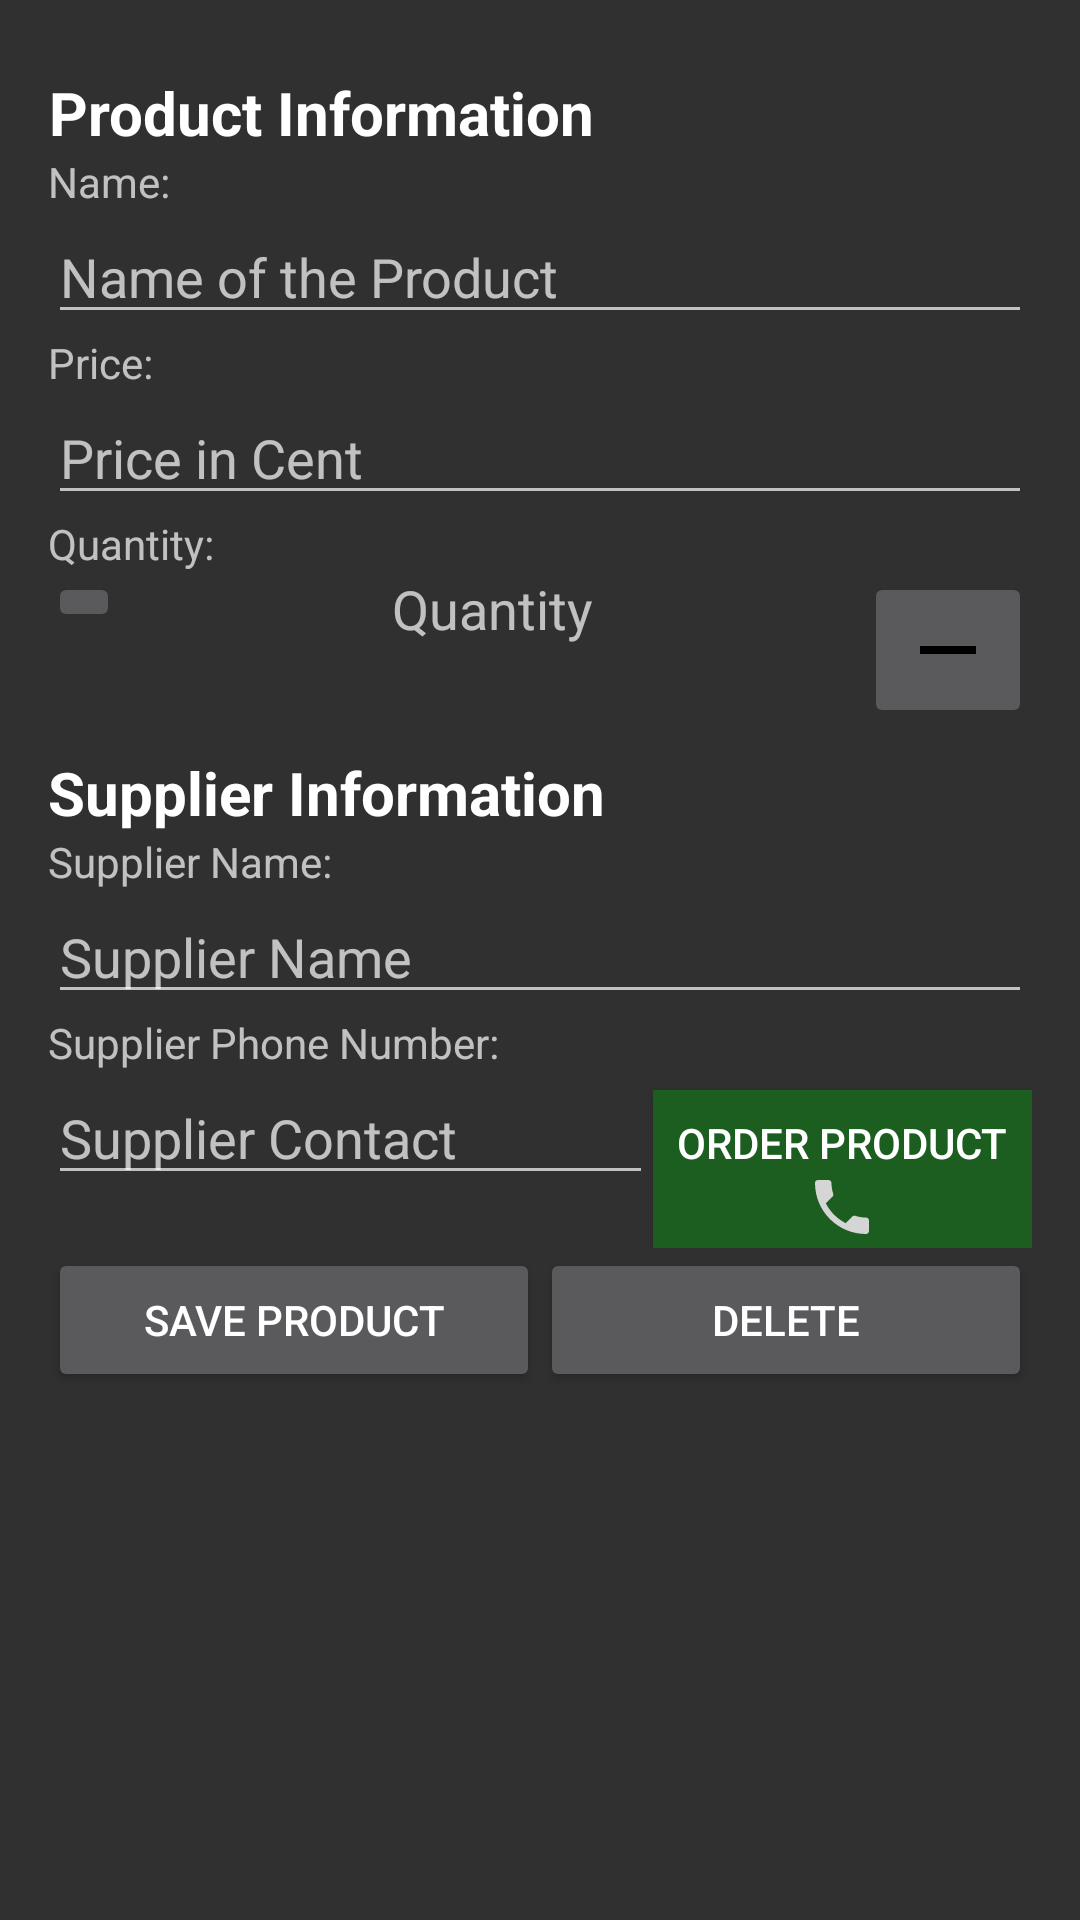

Android layout source for this screen:
<!-- AndroidManifest.xml: activity theme AppTheme -->
<!-- res/layout/activity_edit.xml -->
<?xml version="1.0" encoding="utf-8"?>
<ScrollView xmlns:android="http://schemas.android.com/apk/res/android"
    android:layout_width="match_parent"
    android:layout_height="match_parent">

    <LinearLayout
        android:layout_width="match_parent"
        android:layout_height="match_parent"
        android:orientation="vertical"
        android:padding="@dimen/general_view_margin">

        <TextView
            android:id="@+id/prodcut_info"
            style="@style/product_name"
            android:layout_width="wrap_content"
            android:layout_height="wrap_content"
            android:text="@string/product_information" />

        <TextView
            android:id="@+id/name_head"
            android:layout_width="wrap_content"
            android:layout_height="wrap_content"
            android:text="@string/product_name_head" />

        <EditText
            android:id="@+id/product_name"
            android:layout_width="match_parent"
            android:layout_height="wrap_content"
            android:hint="@string/product_name_hint"
            android:inputType="textMultiLine" />

        <TextView
            android:id="@+id/price_head"
            android:layout_width="wrap_content"
            android:layout_height="wrap_content"
            android:text="@string/product_price_head" />

        <EditText
            android:id="@+id/product_price"
            android:layout_width="match_parent"
            android:layout_height="wrap_content"
            android:hint="@string/product_price_hint"
            android:inputType="number" />

        <TextView
            android:id="@+id/quantity_head"
            android:layout_width="wrap_content"
            android:layout_height="wrap_content"
            android:text="@string/product_quantity_head" />

        <LinearLayout
            android:layout_width="match_parent"
            android:layout_height="wrap_content"
            android:orientation="horizontal">

            <ImageButton
                android:id="@+id/raise_quantity_button"
                android:layout_width="wrap_content"
                android:layout_height="wrap_content"
                android:src="@drawable/ic_add_black_32dp" />

            <TextView
                android:id="@+id/product_quantity"
                style="@style/product_quantity"
                android:layout_width="@dimen/zero_dimen"
                android:layout_height="wrap_content"
                android:layout_weight="2"
                android:hint="@string/product_quantity_hint"
                android:inputType="number" />

            <ImageButton
                android:id="@+id/lower_quantity_button"
                android:layout_width="wrap_content"
                android:layout_height="wrap_content"
                android:src="@drawable/ic_remove_black_32dp" />

        </LinearLayout>

        <TextView
            android:id="@+id/supplier_info"
            style="@style/product_name"
            android:layout_width="wrap_content"
            android:layout_height="wrap_content"
            android:text="@string/supplier_information" />

        <TextView
            android:id="@+id/supplier_head"
            android:layout_width="wrap_content"
            android:layout_height="wrap_content"
            android:text="@string/product_supplier_head" />

        <EditText
            android:id="@+id/product_supplier"
            android:layout_width="match_parent"
            android:layout_height="wrap_content"
            android:hint="@string/product_supplier_hint"
            android:inputType="text" />

        <TextView
            android:id="@+id/supplier_contact_head"
            android:layout_width="wrap_content"
            android:layout_height="wrap_content"
            android:text="@string/product_supplier_contact_head" />

        <LinearLayout
            android:layout_width="match_parent"
            android:layout_height="wrap_content"
            android:orientation="horizontal">

            <EditText
                android:id="@+id/product_supplier_contact"
                android:layout_width="@dimen/zero_dimen"
                android:layout_height="wrap_content"
                android:layout_weight="2"
                android:hint="@string/product_supplier_contact_hint"
                android:inputType="number" />

            <Button
                android:id="@+id/contact_supplier_button"
                android:layout_width="wrap_content"
                android:layout_height="wrap_content"
                android:background="@color/contactSupplierButton"
                android:drawableBottom="@drawable/ic_local_phone_grey_24dp"
                android:padding="@dimen/order_button_padding"
                android:text="@string/order_product_button" />

        </LinearLayout>

        <LinearLayout
            android:layout_width="match_parent"
            android:layout_height="wrap_content"
            android:orientation="horizontal">

            <Button
                android:id="@+id/save_product_button"
                android:layout_width="@dimen/zero_dimen"
                android:layout_height="wrap_content"
                android:layout_weight="1"
                android:text="@string/save_product" />

            <Button
                android:id="@+id/delete_product_button"
                android:layout_width="@dimen/zero_dimen"
                android:layout_height="wrap_content"
                android:layout_weight="1"
                android:text="@string/delete_product" />

        </LinearLayout>
    </LinearLayout>
</ScrollView>
<!-- resources referenced by this layout -->
<resources>
  <color name="contactSupplierButton">#1B5E20</color>
  <dimen name="general_view_margin">16dp</dimen>
  <dimen name="order_button_padding">8dp</dimen>
  <dimen name="zero_dimen">0dp</dimen>
  <!-- drawable ic_local_phone_grey_24dp (drawable) -->
  <vector android:height="24dp" android:tint="#D5D5D5"
      android:viewportHeight="24.0" android:viewportWidth="24.0"
      android:width="24dp" xmlns:android="http://schemas.android.com/apk/res/android">
      <path android:fillColor="#FF000000" android:pathData="M6.62,10.79c1.44,2.83 3.76,5.14 6.59,6.59l2.2,-2.2c0.27,-0.27 0.67,-0.36 1.02,-0.24 1.12,0.37 2.33,0.57 3.57,0.57 0.55,0 1,0.45 1,1V20c0,0.55 -0.45,1 -1,1 -9.39,0 -17,-7.61 -17,-17 0,-0.55 0.45,-1 1,-1h3.5c0.55,0 1,0.45 1,1 0,1.25 0.2,2.45 0.57,3.57 0.11,0.35 0.03,0.74 -0.25,1.02l-2.2,2.2z"/>
  </vector>
  <!-- drawable ic_remove_black_32dp (drawable) -->
  <vector android:height="32dp" android:viewportHeight="24.0"
      android:viewportWidth="24.0" android:width="32dp" xmlns:android="http://schemas.android.com/apk/res/android">
      <path android:fillColor="#FF000000" android:pathData="M19,13H5v-2h14v2z"/>
  </vector>
  <string name="delete_product">Delete</string>
  <string name="order_product_button">Order Product</string>
  <string name="product_information">Product Information</string>
  <string name="product_name_head">Name:</string>
  <string name="product_name_hint">Name of the Product</string>
  <string name="product_price_head">Price:</string>
  <string name="product_price_hint">Price in Cent</string>
  <string name="product_quantity_head">Quantity:</string>
  <string name="product_quantity_hint">Quantity</string>
  <string name="product_supplier_contact_head">Supplier Phone Number:</string>
  <string name="product_supplier_contact_hint">Supplier Contact</string>
  <string name="product_supplier_head">Supplier Name:</string>
  <string name="product_supplier_hint">Supplier Name</string>
  <string name="save_product">Save Product</string>
  <string name="supplier_information">Supplier Information</string>
  <style name="product_name">
          <item name="android:textSize">@dimen/product_name_text_size</item>
          <item name="android:gravity">center_horizontal</item>
          <item name="android:textStyle">bold</item>
          <item name="android:textColor">@color/white</item>
          <item name="android:layout_marginTop">@dimen/list_item_margin</item>
      </style>
  <style name="product_quantity">
          <item name="android:textSize">@dimen/product_info_text_size</item>
          <item name="android:gravity">center_horizontal</item>
          <item name="android:textColor">@color/lightText</item>
          <item name="android:layout_marginBottom">@dimen/list_item_margin</item>
      </style>
  <style name="AppTheme" parent="Theme.AppCompat">
          
          <item name="colorPrimary">@color/colorPrimary</item>
          <item name="colorPrimaryDark">@color/colorPrimaryDark</item>
          <item name="colorAccent">@color/colorAccent</item>
      </style>
  <dimen name="product_name_text_size">20dp</dimen>
  <color name="white">#FFFFFF</color>
  <dimen name="list_item_margin">8dp</dimen>
  <dimen name="product_info_text_size">18dp</dimen>
  <color name="lightText">#EEEEEE</color>
  <color name="colorPrimary">#3F51B5</color>
  <color name="colorPrimaryDark">#303F9F</color>
  <color name="colorAccent">#FF4081</color>
</resources>
